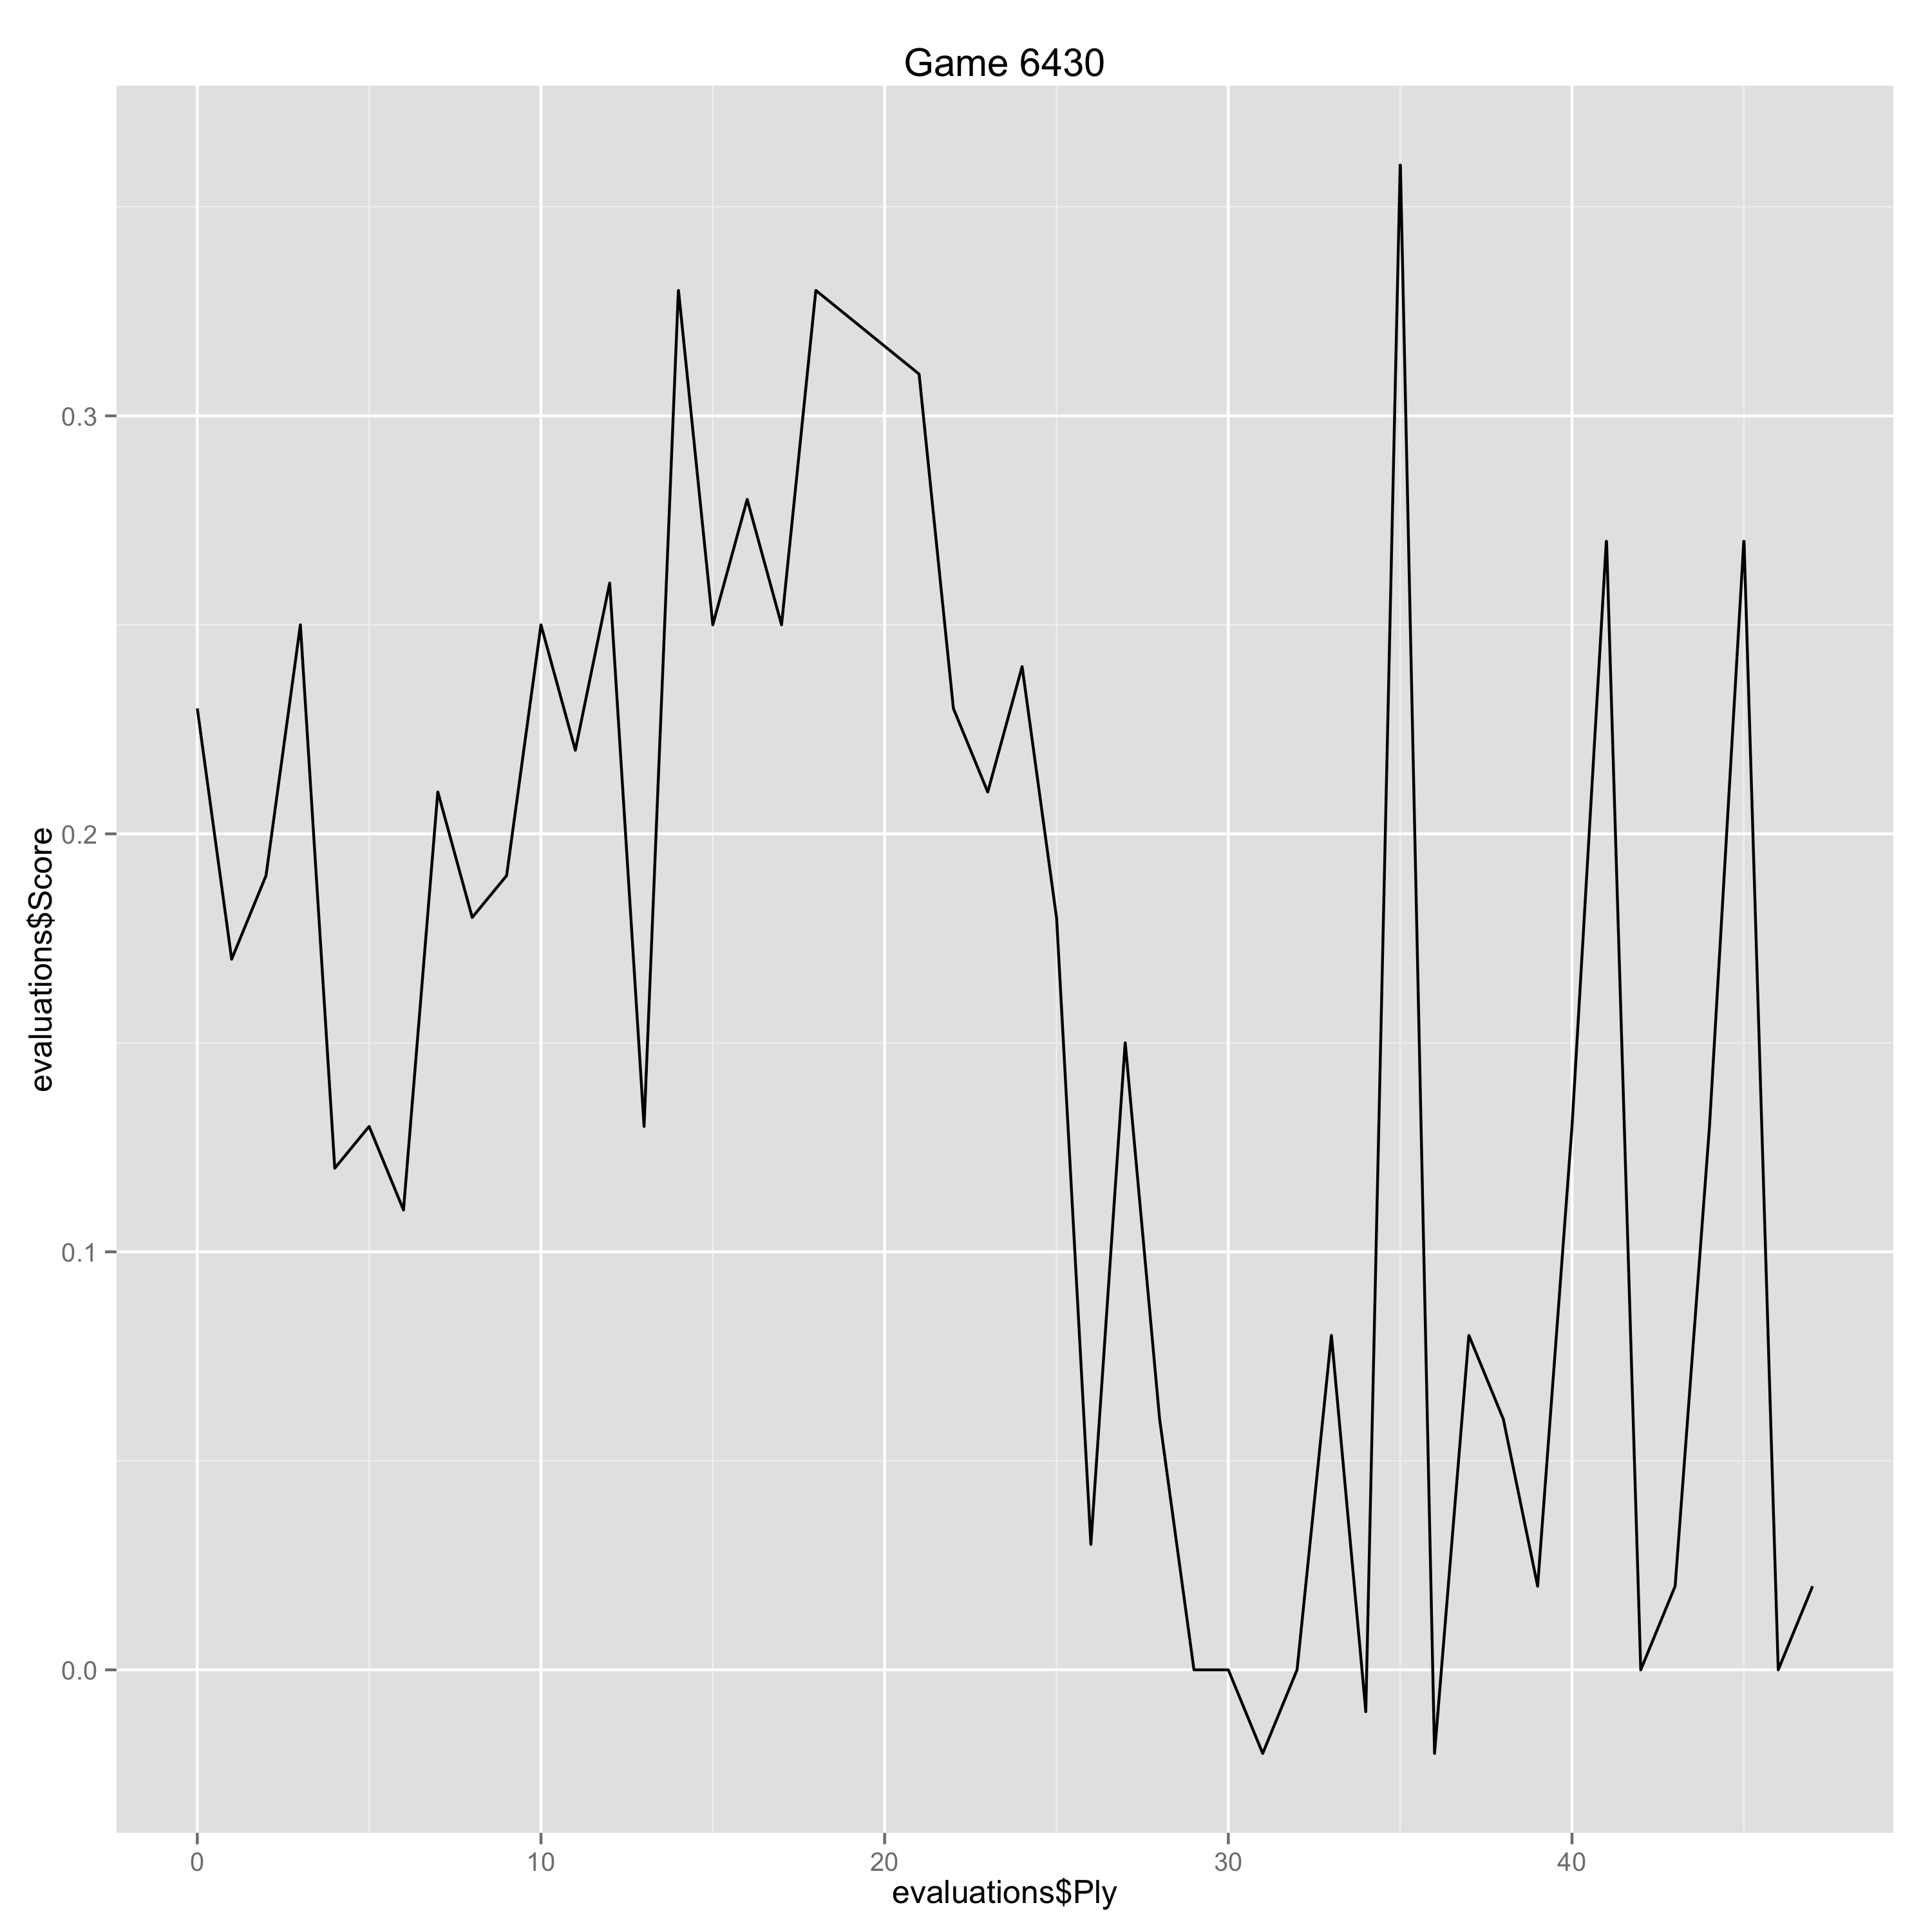

Values plotted in this chart, from the file beside it:
Ply, Move, White, Black, Score, Eval, Comment
0, [1], e4, , 0.23, 0.23, 
1, [1], , e6, 0.17, 0.06, 
2, [2], d4, , 0.19, 0.02, 
3, [2], , d5, 0.25, -0.06, 
4, [3], Nd2, , 0.12, -0.13, 
5, [3], , Nf6, 0.13, -0.01, 
6, [4], e5, , 0.11, -0.02, 
7, [4], , Nfd7, 0.21, -0.1, 
8, [5], Bd3, , 0.18, -0.03, 
9, [5], , c5, 0.19, -0.01, 
10, [6], c3, , 0.25, 0.06, 
11, [6], , Nc6, 0.22, 0.03, 
12, [7], Ne2, , 0.26, 0.04, 
13, [7], , cxd4, 0.13, 0.13, 
14, [8], cxd4, , 0.33, 0.2, 
15, [8], , f6, 0.25, 0.08, 
16, [9], exf6, , 0.28, 0.03, 
17, [9], , Nxf6, 0.25, 0.03, 
18, [10], Nf3, , 0.33, 0.08, 
21, [11], , O-O, 0.31, 0.02, 
22, [12], Bf4, , 0.23, -0.08, 
23, [12], , Bxf4, 0.21, 0.02, 
24, [13], Nxf4, , 0.24, 0.03, 
25, [13], , Ne4, 0.18, 0.06, 
26, [14], Qc1, , 0.03, -0.15, 
27, [14], , Ng5, 0.15, -0.12, 
28, [15], Nxg5, , 0.06, -0.09, 
29, [15], , Qxg5, 0.0, 0.06, 
30, [16], Ne2, , 0.0, 0.0, 
31, [16], , Qf6, -0.02, 0.02, 
32, [17], Qd2, , 0.0, 0.02, 
33, [17], , Bd7, 0.08, -0.08, 
34, [18], Bb5, , -0.01, -0.09, 
35, [18], , Nb8, 0.36, -0.37, 
36, [19], Bd3, , -0.02, -0.38, 
37, [19], , Nc6, 0.08, -0.1, 
38, [20], Rac1, , 0.06, -0.02, 
39, [20], , Rac8, 0.02, 0.04, 
40, [21], Bb5, , 0.13, 0.11, 
41, [21], , Nb8, 0.27, -0.14, 
42, [22], Bd3, , 0.0, -0.27, 
43, [22], , Nc6, 0.02, -0.02, 
44, [23], Bb5, , 0.13, 0.11, 
45, [23], , Nb8, 0.27, -0.14, 
46, [24], Bd3, , 0.0, -0.27, 
47, [24], , Nc6, 0.02, -0.02, 
